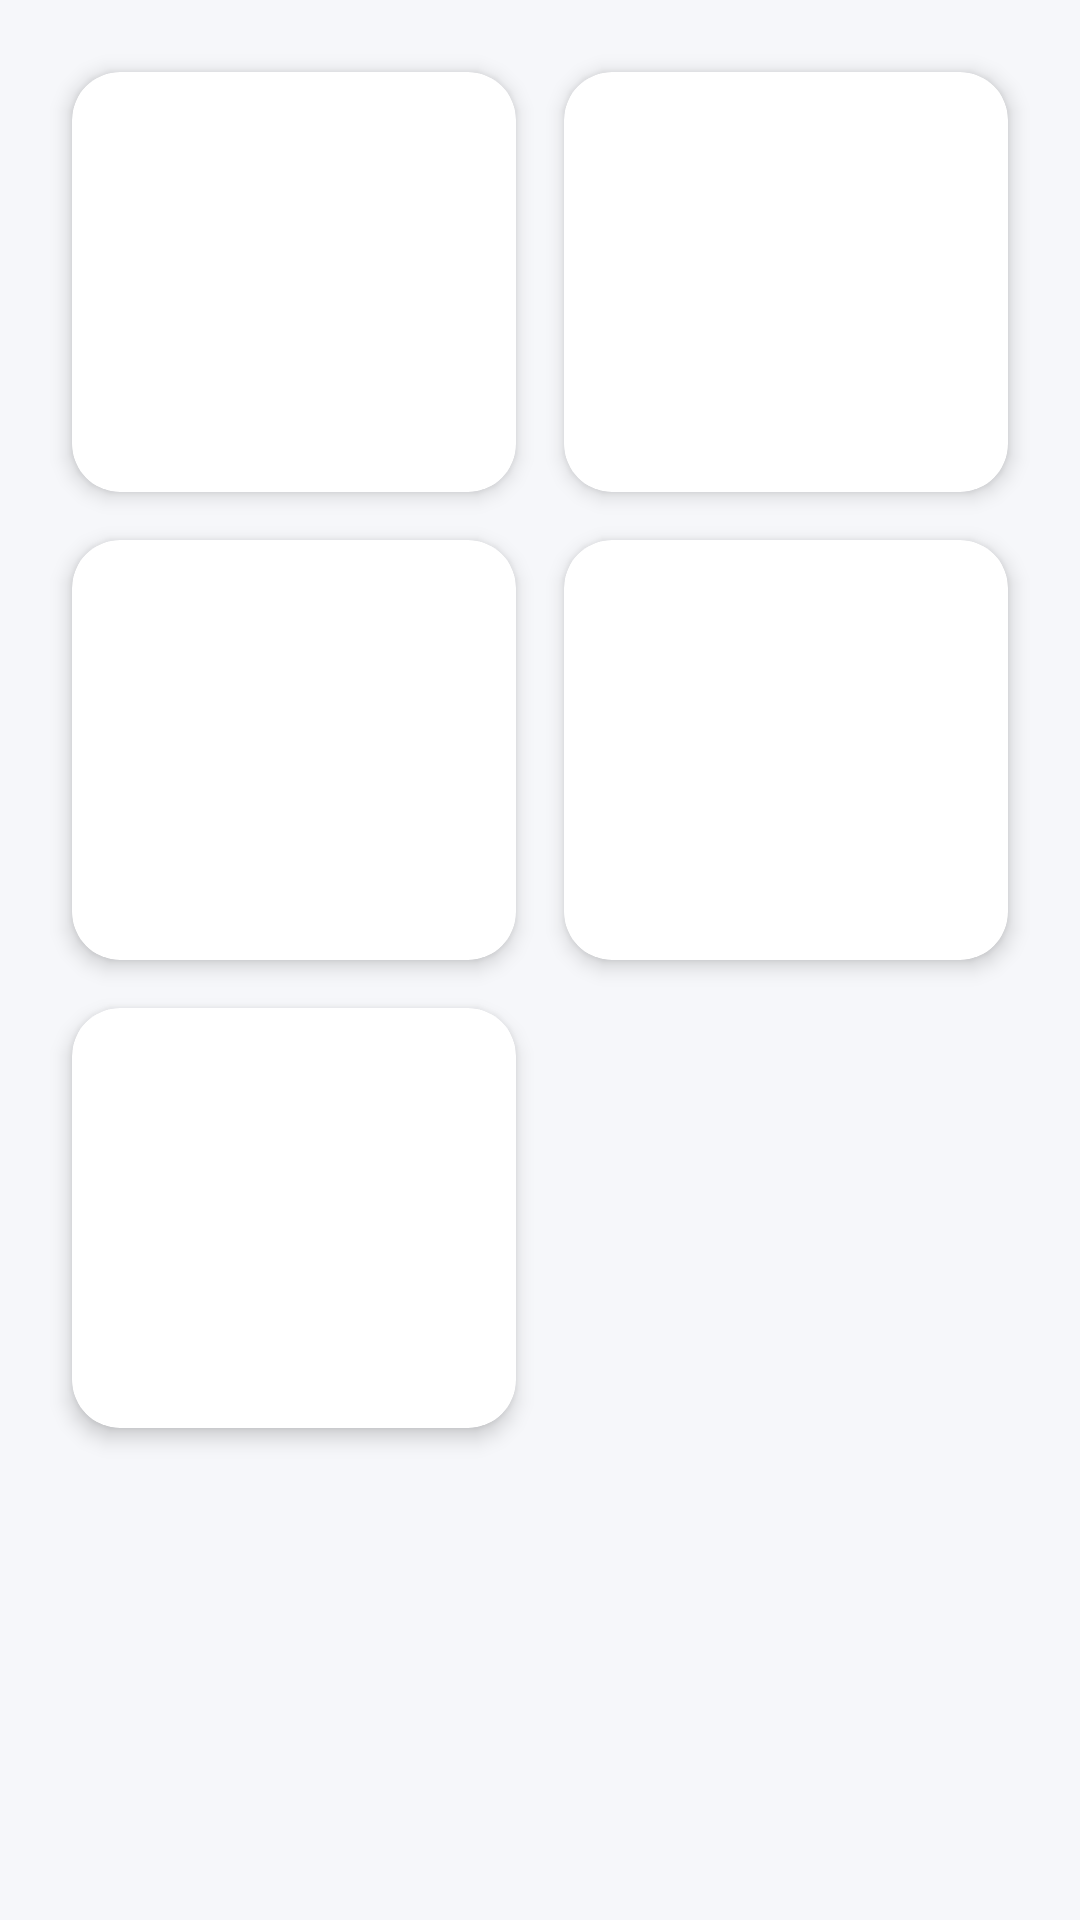

Layout XML and referenced resources for this Android screen:
<!-- AndroidManifest.xml: application theme Theme.SeniorTracker -->
<!-- res/layout/fragment_dashboard.xml -->
<?xml version="1.0" encoding="utf-8"?>
<GridLayout xmlns:android="http://schemas.android.com/apk/res/android"
    xmlns:tools="http://schemas.android.com/tools"
    android:layout_width="match_parent"
    android:layout_height="match_parent"
    android:columnCount="2"
    android:rowCount="4"
    tools:context=".ui.dashboard.DashboardFragment">

    <include
        android:id="@+id/historyTile"
        layout="@layout/item_dashboard"
        android:layout_width="0dp"
        android:layout_height="140dp"
        android:layout_columnWeight="1"
        android:layout_marginStart="@dimen/activity_vertical_margin"
        android:layout_marginTop="@dimen/activity_horizontal_margin"
        android:layout_marginEnd="8dp"
        android:layout_marginBottom="8dp" />

    <include
        android:id="@+id/viewFencesTile"
        layout="@layout/item_dashboard"
        android:layout_width="0dp"
        android:layout_height="140dp"
        android:layout_columnWeight="1"
        android:layout_marginStart="8dp"
        android:layout_marginTop="@dimen/activity_horizontal_margin"
        android:layout_marginEnd="@dimen/activity_vertical_margin"
        android:layout_marginBottom="8dp" />

    <include
        android:id="@+id/manageFencesTile"
        layout="@layout/item_dashboard"
        android:layout_width="0dp"
        android:layout_height="140dp"
        android:layout_columnWeight="1"
        android:layout_marginStart="@dimen/activity_vertical_margin"
        android:layout_marginTop="8dp"
        android:layout_marginEnd="8dp"
        android:layout_marginBottom="8dp" />

    <include
        android:id="@+id/manageSeniorsTile"
        layout="@layout/item_dashboard"
        android:layout_width="0dp"
        android:layout_height="140dp"
        android:layout_columnWeight="1"
        android:layout_marginStart="8dp"
        android:layout_marginTop="8dp"
        android:layout_marginEnd="@dimen/activity_vertical_margin"
        android:layout_marginBottom="8dp" />

    <include
        android:id="@+id/settingsTile"
        layout="@layout/item_dashboard"
        android:layout_width="0dp"
        android:layout_height="140dp"
        android:layout_columnWeight="1"
        android:layout_marginStart="@dimen/activity_vertical_margin"
        android:layout_marginTop="8dp"
        android:layout_marginEnd="8dp"
        android:layout_marginBottom="8dp" />


</GridLayout>
<!-- res/layout/item_dashboard.xml (included above) -->
<?xml version="1.0" encoding="utf-8"?>
<com.google.android.material.card.MaterialCardView xmlns:android="http://schemas.android.com/apk/res/android"
    xmlns:app="http://schemas.android.com/apk/res-auto"
    android:layout_width="match_parent"
    android:layout_height="140dp"
    android:layout_margin="8dp"
    android:background="@color/white"
    app:cardCornerRadius="@dimen/large_radius"
    app:cardElevation="4dp"
    app:layout_constraintBottom_toBottomOf="parent"
    app:layout_constraintEnd_toEndOf="parent"
    app:layout_constraintStart_toStartOf="parent"
    app:layout_constraintTop_toTopOf="parent">

    <androidx.constraintlayout.widget.ConstraintLayout
        android:layout_width="match_parent"
        android:layout_height="match_parent"
        android:layout_margin="@dimen/activity_horizontal_margin"
        android:gravity="center_vertical"
        android:orientation="vertical">

        <com.google.android.material.imageview.ShapeableImageView
            android:id="@+id/image"
            android:layout_width="@dimen/regular_image_size"
            android:layout_height="@dimen/regular_image_size"
            android:scaleType="fitCenter"
            android:tint="@color/stMain"
            app:layout_constraintStart_toStartOf="parent"
            app:layout_constraintTop_toTopOf="parent" />

        <com.google.android.material.textview.MaterialTextView
            android:id="@+id/title"
            android:layout_width="match_parent"
            android:layout_height="wrap_content"
            android:textColor="@color/stBlack"
            android:textSize="@dimen/title_text_size"
            android:textStyle="bold"
            app:layout_constraintBottom_toBottomOf="parent"
            app:layout_constraintStart_toStartOf="parent"
            app:layout_constraintTop_toBottomOf="@+id/image"
            app:layout_constraintVertical_bias="1.0" />

    </androidx.constraintlayout.widget.ConstraintLayout>

</com.google.android.material.card.MaterialCardView>
<!-- resources referenced by this layout -->
<resources>
  <color name="stBlack">#212529</color>
  <color name="stMain">#6D3DCA</color>
  <color name="white">#FFFFFFFF</color>
  <dimen name="activity_horizontal_margin">24dp</dimen>
  <dimen name="activity_vertical_margin">24dp</dimen>
  <dimen name="large_radius">16dp</dimen>
  <dimen name="regular_image_size">32dp</dimen>
  <dimen name="title_text_size">16sp</dimen>
  <color name="stMainSecondary">#552CFF</color>
  <color name="stRedError">#FF647C</color>
  <color name="bgColor">#F6F7FA</color>
  <style name="Widget.App.Button.TextButton" parent="Widget.MaterialComponents.Button.TextButton">
          <item name="materialThemeOverlay">@style/ThemeOverlay.App.Button.TextButton</item>
          <item name="shapeAppearance">@style/ShapeAppearance.App.MediumComponent</item>
      </style>
  <style name="Widget.App.Button.OutlinedButton" parent="Widget.MaterialComponents.Button.OutlinedButton">
          <item name="materialThemeOverlay">@style/ThemeOverlay.App.Button.TextButton</item>
      </style>
  <style name="Widget.App.Button" parent="Widget.MaterialComponents.Button">
          <item name="materialThemeOverlay">@style/ThemeOverlay.App.Button</item>
          <item name="android:textAppearance">@style/MaterialAlertDialog.Material3.Body.Text</item>
          <item name="android:textSize">16sp</item>
          <item name="cornerRadius">100dp</item>
          <item name="android:paddingTop">16dp</item>
          <item name="android:paddingBottom">16dp</item>
          <item name="android:paddingStart">24dp</item>
          <item name="android:paddingEnd">24dp</item>
      </style>
  <style name="StCardView" parent="Widget.MaterialComponents.CardView">
          <item name="materialThemeOverlay">@style/ThemeOverlay.App.Card</item>
          <item name="cardCornerRadius">20dp</item>
          <item name="cardElevation">12dp</item>
      </style>
  <style name="Widget.MyApp.BottomNavigationView" parent="Widget.MaterialComponents.BottomNavigationView">
          <item name="android:colorPrimary">@color/white</item>
          <item name="backgroundColor">@color/white</item>
          <item name="itemTextColor">@drawable/navbar_item_tint</item>
          <item name="itemIconTint">@drawable/navbar_item_tint</item>
          <item name="itemRippleColor">@null</item>
          <item name="materialThemeOverlay">@style/ThemeOverlay.App.BottomNavigationView</item>
      </style>
  <color name="stGray3">#C7C7C7</color>
  <style name="ThemeOverlay.App.Button.TextButton" parent="">
          <item name="colorPrimary">@color/stMain</item>
      </style>
  <style name="ShapeAppearance.App.MediumComponent" parent="ShapeAppearance.MaterialComponents.MediumComponent">
          <item name="cornerSize">0dp</item>
      </style>
  <style name="ThemeOverlay.App.Button" parent="">
          <item name="colorPrimary">@color/stMain</item>
          <item name="colorOnPrimary">@color/white</item>
      </style>
  <style name="ThemeOverlay.App.Card" parent="">
          <item name="colorPrimary">@color/white</item>
          <item name="colorSurface">@color/white</item>
          <item name="colorOnSurface">@color/stBlack</item>
      </style>
  <!-- drawable navbar_item_tint (drawable) -->
  <?xml version="1.0" encoding="utf-8"?>
  <selector xmlns:android="http://schemas.android.com/apk/res/android">
      <item android:alpha="1.0" android:color="@color/stMain" android:state_checked="true" />
      <item android:color="@color/neutral" android:state_enabled="false" />
      <item android:alpha="1.0" android:color="?attr/colorOnSurface" />
  </selector>
  <style name="ThemeOverlay.App.BottomNavigationView" parent="">
          <item name="colorPrimary">@color/white</item>
          <item name="colorOnPrimary">@color/stBlack</item>
      </style>
  <color name="neutral">#999999</color>
</resources>
